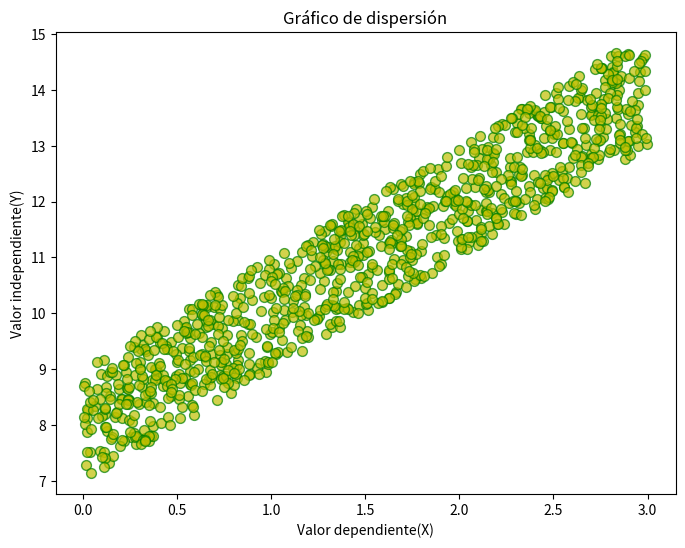

Source code (Python): (Note: this script raises an exception after producing the figure.)
import numpy as np
import matplotlib.pyplot as plt 

#Creación de datos con Numpy a través de random. "Wes Mckinney,'Python for data analysis'", p. 103.
X = np.random.uniform(0,3,1000)

Y = 5 + 2 * X + np.random.uniform (2,4,1000)

#Creación de gráfico de dispersión. https://matplotlib.org/stable/api/_as_gen/matplotlib.axes.Axes.scatter.html#matplotlib.axes.Axes.scatter
plt.figure(figsize= (8, 6))
plt.scatter (X,Y, color="y", s=50, alpha= 0.7, edgecolors="g")
plt.title("Gráfico de dispersión")
plt.xlabel ("Valor dependiente(X)")
plt.ylabel ("Valor independiente(Y)")


#Función para visualizar datos
def datos_simulados (X,Y, num_datos=1000, guardar = False, nombre="imagen_grafico.png"):
    if guardar:
        plt.savefig(nombre)
        print("Imagen guardada como:", nombre)
    else:
        plt.show()

#num_datos
    X = X[num_datos]
    Y = Y[num_datos]

#ejemplo de input de función
datos_simulados(X, Y, num_datos = 1000, guardar=False)
